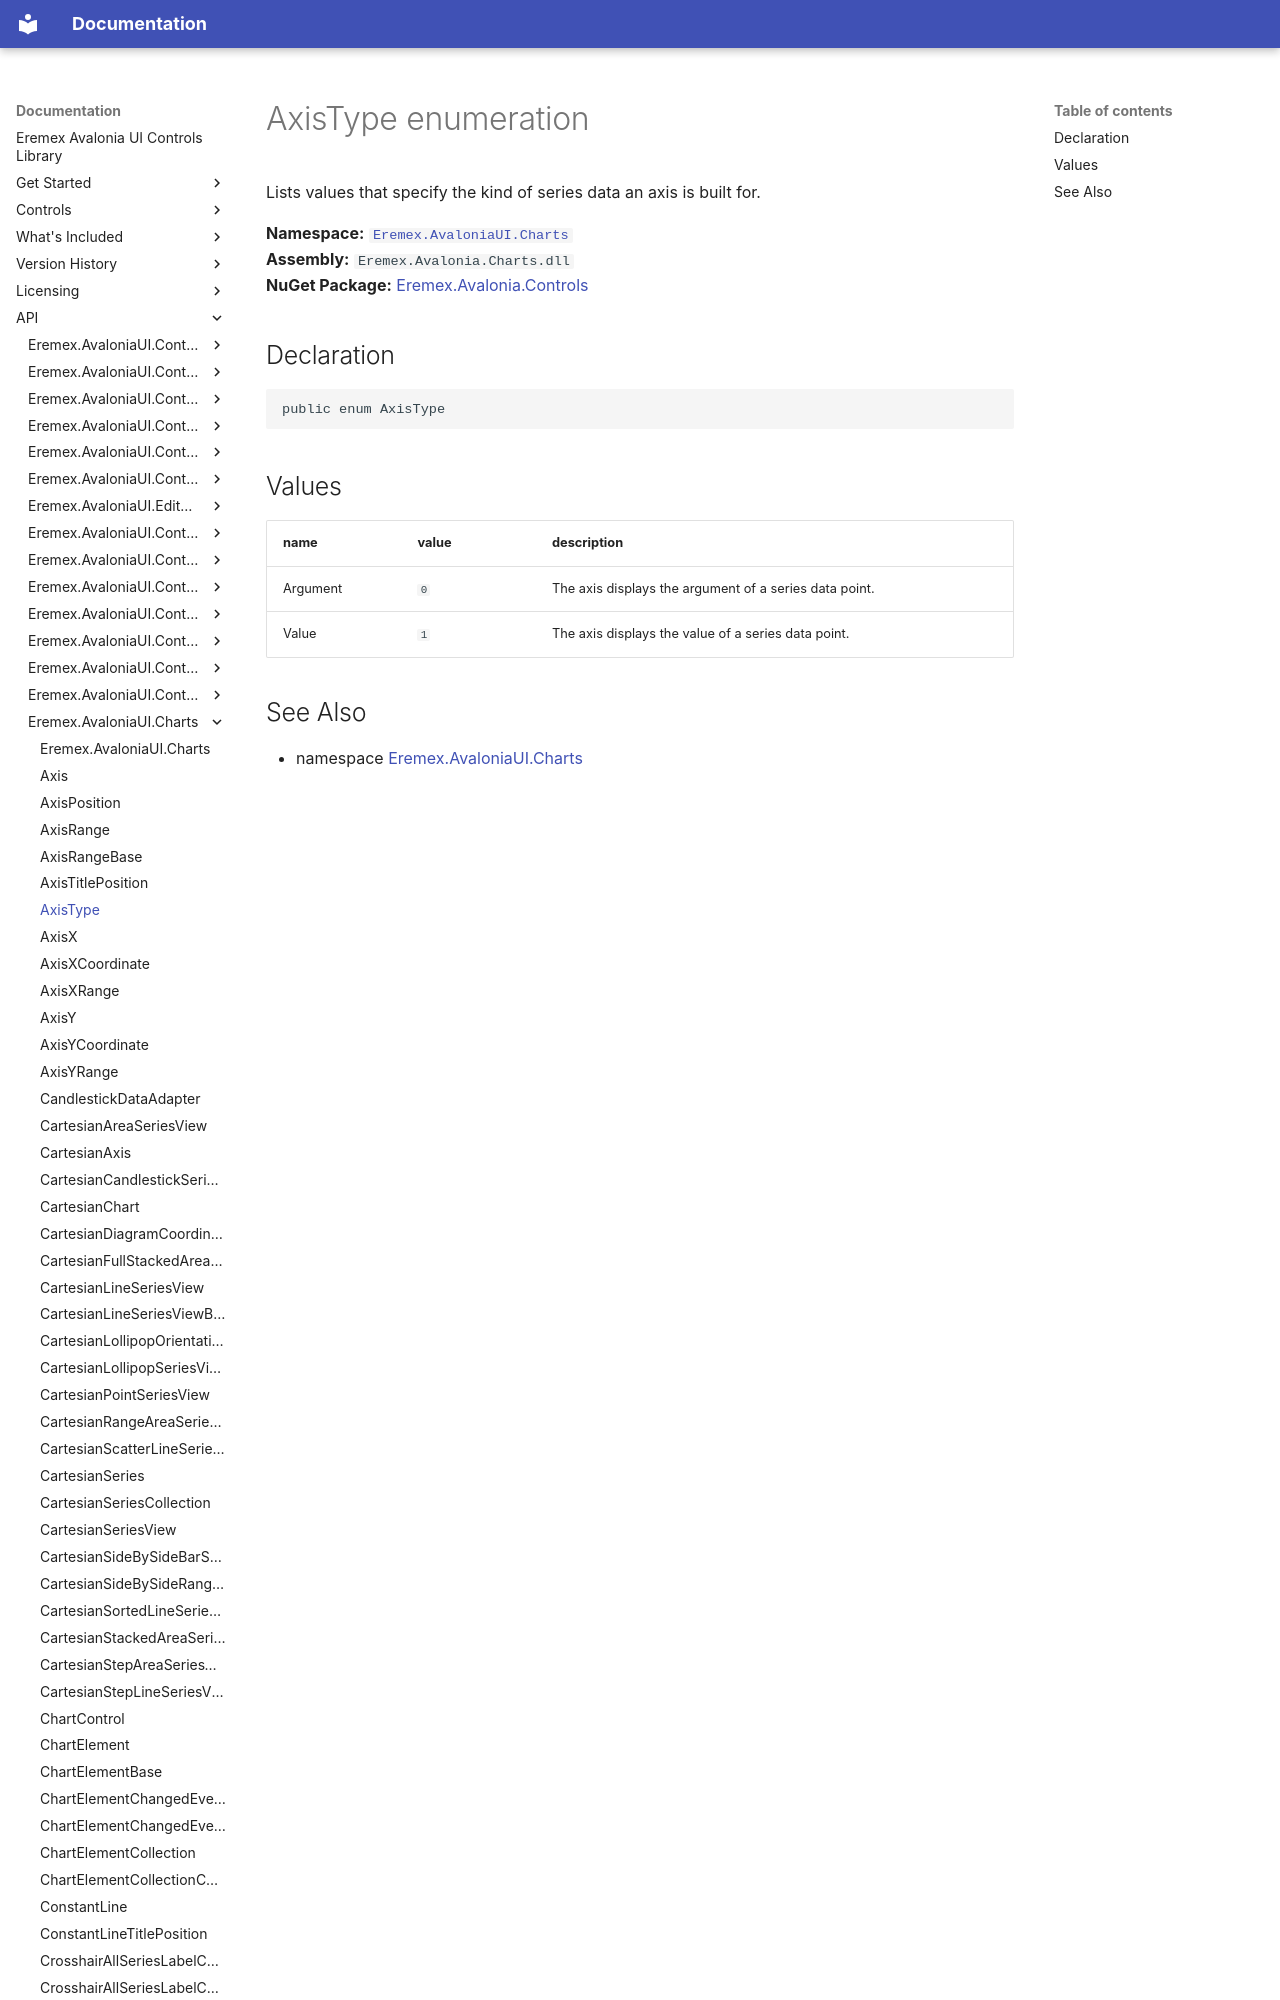

repository: Eremex/controls-doc · page: API/Eremex.AvaloniaUI.Charts/AxisType/index.html · generator: mkdocs

# AxisType enumeration

Lists values that specify the kind of series data an axis is built for.

**Namespace:** [`Eremex.AvaloniaUI.Charts`](./index.md)  
**Assembly:** `Eremex.Avalonia.Charts.dll`  
**NuGet Package:** [Eremex.Avalonia.Controls](https://www.nuget.org/packages/Eremex.Avalonia.Controls)
